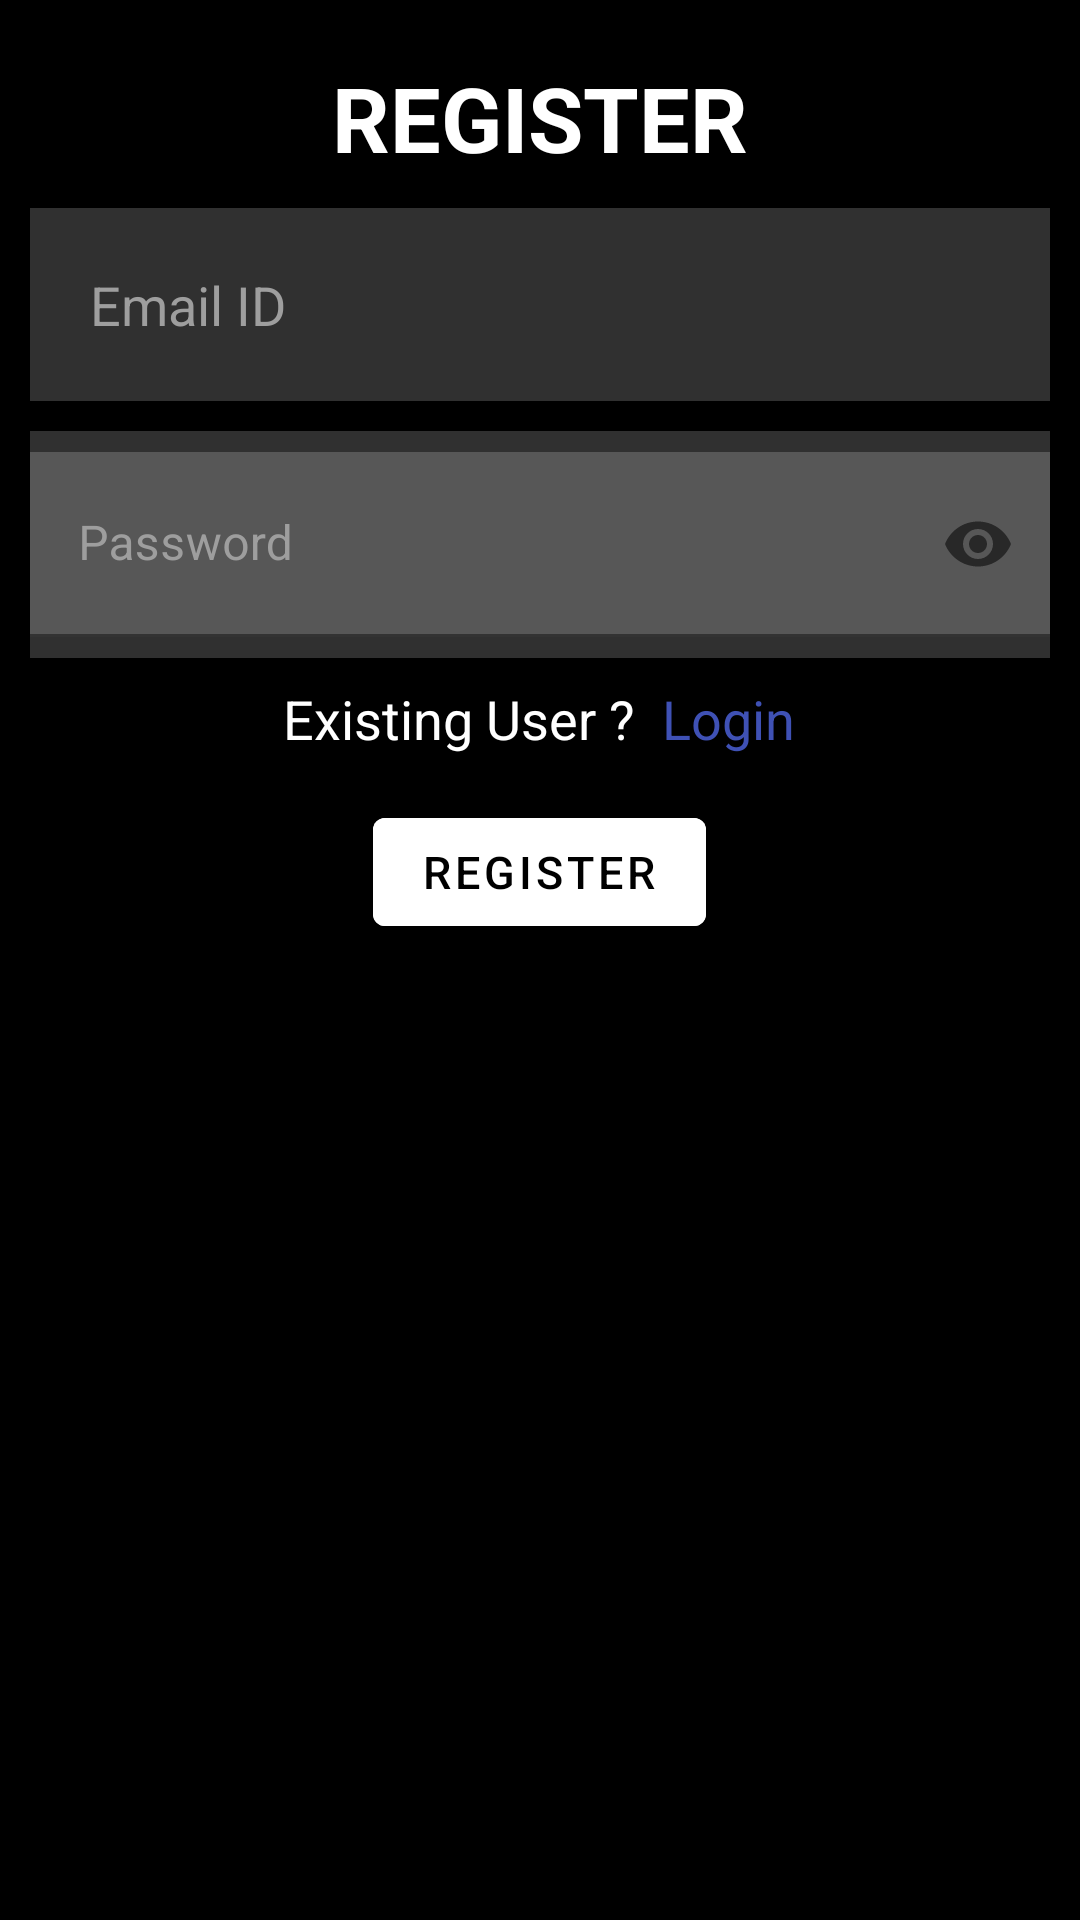

Reconstruct the res/layout file that produces this screen, plus the resources it refers to.
<!-- AndroidManifest.xml: application theme Theme.InternshipApp -->
<!-- res/layout/fragment_register.xml -->
<?xml version="1.0" encoding="utf-8"?>
<LinearLayout xmlns:android="http://schemas.android.com/apk/res/android"
    xmlns:app="http://schemas.android.com/apk/res-auto"
    android:layout_width="match_parent"
    android:layout_height="wrap_content"
    android:layout_gravity="center|center_horizontal|top"
    android:layout_margin="8dp"
    android:background="@color/black"
    android:orientation="vertical">

    <com.google.android.material.progressindicator.LinearProgressIndicator
        android:id="@+id/progress_bar"
        android:layout_width="match_parent"
        android:layout_height="wrap_content"
        android:progress="0"
        android:visibility="invisible" />

    <TextView
        android:layout_width="match_parent"
        android:layout_height="wrap_content"
        android:layout_marginTop="15dp"
        android:gravity="center_horizontal"
        android:text="REGISTER"
        android:textAlignment="center"
        android:textAllCaps="true"
        android:textColor="@color/white"
        android:textSize="30sp"
        android:textStyle="bold">

    </TextView>

    <EditText
        android:id="@+id/loginEmail"
        android:layout_width="match_parent"
        android:layout_height="wrap_content"
        android:layout_marginStart="10dp"
        android:layout_marginTop="10dp"
        android:layout_marginEnd="10dp"
        android:layout_marginBottom="10dp"
        android:autofillHints="email"
        android:background="#30ffffff"
        android:drawablePadding="20dp"
        android:hint="Email ID"
        android:inputType="textEmailAddress"
        android:padding="20dp"
        android:textColor="@color/white"
        android:textColorHint="#9E9E9E" />

    <com.google.android.material.textfield.TextInputLayout
        android:layout_width="match_parent"
        android:layout_height="wrap_content"
        android:layout_marginStart="10dp"
        android:layout_marginEnd="10dp"
        android:background="#30ffffff"
        android:hint="Password"
        android:textColor="@color/white"
        android:textColorHint="#9E9E9E"
        app:passwordToggleEnabled="true">

        <com.google.android.material.textfield.TextInputEditText
            android:id="@+id/password"
            android:layout_width="match_parent"
            android:layout_height="wrap_content"
            android:layout_marginTop="7dp"
            android:layout_marginBottom="7dp"
            android:background="#30ffffff"

            android:inputType="textPassword"
            android:padding="20dp">

        </com.google.android.material.textfield.TextInputEditText>

    </com.google.android.material.textfield.TextInputLayout>

    <RelativeLayout
        android:layout_width="wrap_content"
        android:layout_height="wrap_content"
        android:layout_gravity="center_horizontal"
        android:layout_marginTop="8dp">

        <TextView
            android:id="@+id/text"
            android:layout_width="wrap_content"
            android:layout_height="wrap_content"
            android:layout_alignParentStart="true"
            android:layout_marginStart="-1dp"
            android:layout_marginEnd="1dp"
            android:text="Existing User ?"
            android:textColor="#FFFFFF"
            android:textSize="18sp" />

        <TextView
            android:id="@+id/loginText"
            android:layout_width="wrap_content"
            android:layout_height="wrap_content"
            android:layout_marginLeft="8dp"
            android:layout_toRightOf="@id/text"
            android:text="Login"
            android:textColor="#3F51B5"
            android:textSize="18sp" />
    </RelativeLayout>


    <com.google.android.material.button.MaterialButton
        android:id="@+id/registerButton"
        android:layout_width="wrap_content"
        android:layout_height="wrap_content"
        android:layout_gravity="center"
        android:layout_marginStart="20dp"
        android:layout_marginTop="15dp"
        android:layout_marginEnd="20dp"
        android:backgroundTint="@color/white"
        android:text="Register"
        android:textColor="@color/black"
        android:textSize="15sp" />

</LinearLayout>
<!-- resources referenced by this layout -->
<resources>
  <style name="Theme.InternshipApp" parent="Theme.MaterialComponents.DayNight.DarkActionBar">
          
          <item name="colorPrimary">@color/purple_500</item>
          <item name="colorPrimaryVariant">@color/purple_700</item>
          <item name="colorOnPrimary">@color/white</item>
          
          <item name="colorSecondary">@color/teal_200</item>
          <item name="colorSecondaryVariant">@color/teal_700</item>
          <item name="colorOnSecondary">@color/black</item>
          
          <item name="android:statusBarColor" tools:targetApi="l">?attr/colorPrimaryVariant</item>
          
      </style>
  <!-- not gathered from this repository: default colours our renderer supplied (Android Studio template values) -->
  <color name="purple_500">#FF6200EE</color>
  <color name="purple_700">#FF3700B3</color>
  <color name="teal_200">#FF03DAC5</color>
  <color name="teal_700">#FF018786</color>
  <color name="black">#FF000000</color>
  <color name="white">#FFFFFFFF</color>
</resources>
